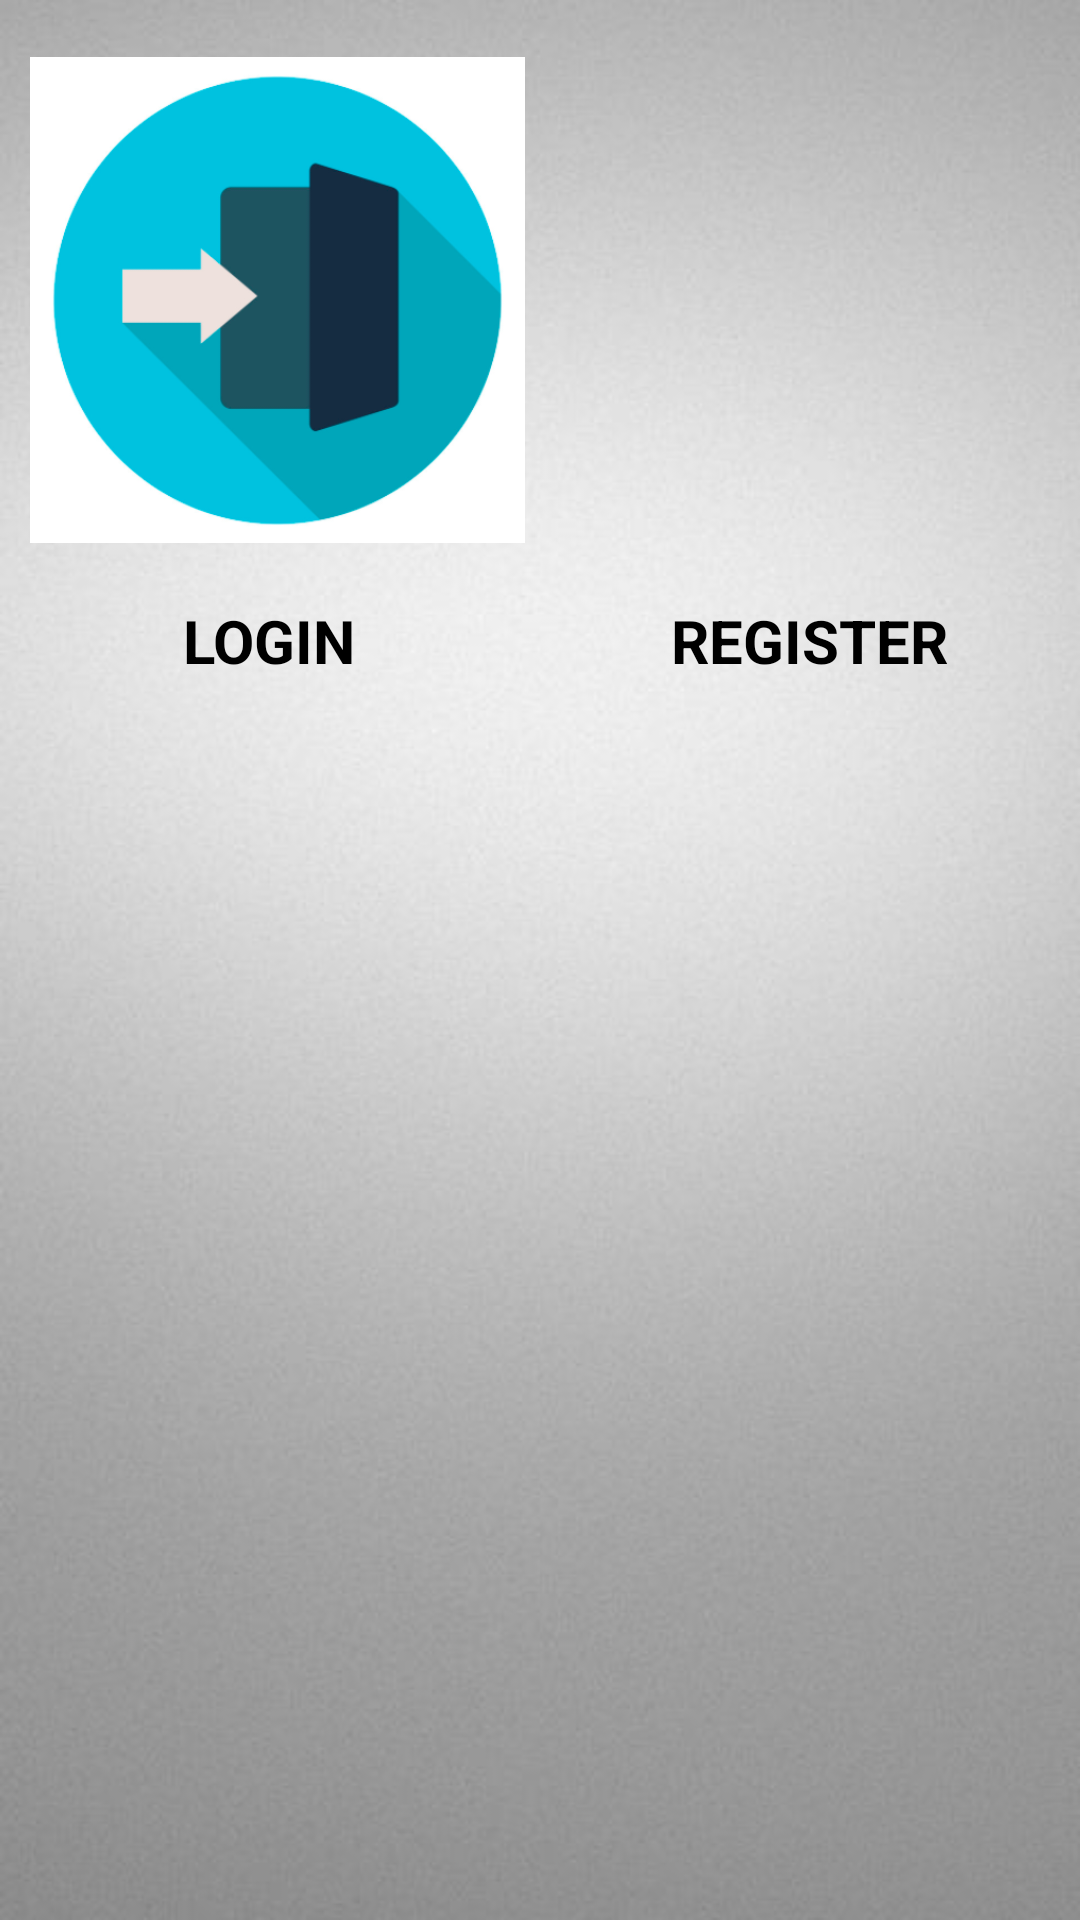

Layout XML and referenced resources for this Android screen:
<!-- AndroidManifest.xml: application theme Theme.ProjectFirestore -->
<!-- res/layout/activity_main.xml -->
<?xml version="1.0" encoding="utf-8"?>
<ScrollView xmlns:android="http://schemas.android.com/apk/res/android"
    android:layout_width="match_parent"
    android:background="@drawable/bg"
    android:layout_height="match_parent">

    <RelativeLayout
        android:layout_width="match_parent"
        android:layout_height="match_parent">


        <LinearLayout
            android:id="@+id/ll"
            android:layout_width="match_parent"
            android:layout_height="wrap_content"
            android:orientation="horizontal">

        <LinearLayout

            android:layout_width="match_parent"
            android:layout_height="wrap_content"
            android:layout_weight="1"
            android:orientation="vertical">

            <ImageView
                android:id="@+id/btnLogin"
                android:layout_width="match_parent"
                android:layout_height="200dp"
                android:layout_marginLeft="10dp"
                android:src="@drawable/login"
                android:layout_marginRight="5dp"

                android:text="Login" />

            <TextView
                android:layout_width="wrap_content"
                android:layout_height="wrap_content"
                android:text="Login"
                android:textColor="#000"
                android:gravity="center"
                android:layout_gravity="center"
                android:textSize="20dp"
                android:textAllCaps="true"
                android:textStyle="bold"/>

        </LinearLayout>

            <LinearLayout

                android:layout_width="match_parent"
                android:layout_height="wrap_content"
                android:layout_weight="1"
                android:orientation="vertical">


                <ImageView
                    android:id="@+id/btnRegistration"
                    android:layout_width="match_parent"
                    android:src="@drawable/reg"
                    android:layout_height="200dp"
                    android:layout_marginLeft="10dp"
                    android:layout_marginRight="5dp"
                    android:layout_weight="1"
                    android:text="Registration" />

                <TextView
                    android:layout_width="wrap_content"
                    android:layout_height="wrap_content"
                    android:text="Register"
                    android:textColor="#000"
                    android:gravity="center"
                    android:layout_gravity="center"
                    android:textSize="20dp"
                    android:textAllCaps="true"
                    android:textStyle="bold"/>

            </LinearLayout>






        </LinearLayout>


        <FrameLayout
            android:id="@+id/frameLayout"
            android:layout_width="match_parent"
            android:layout_height="match_parent"
            android:layout_below="@+id/ll"
            android:layout_weight="1" />


    </RelativeLayout>

</ScrollView>
<!-- resources referenced by this layout -->
<resources>
  <!-- drawable bg: jpeg bitmap (drawable, 28831 bytes) -->
  <!-- drawable login: png bitmap (drawable, 49168 bytes) -->
  <style name="Theme.ProjectFirestore" parent="Theme.MaterialComponents.DayNight.DarkActionBar">
          
          <item name="colorPrimary">@color/purple_500</item>
          <item name="colorPrimaryVariant">@color/purple_700</item>
          <item name="colorOnPrimary">@color/white</item>
          
          <item name="colorSecondary">@color/teal_200</item>
          <item name="colorSecondaryVariant">@color/teal_700</item>
          <item name="colorOnSecondary">@color/black</item>
          
          <item name="android:statusBarColor" tools:targetApi="l">?attr/colorPrimaryVariant</item>
          
      </style>
  <color name="purple_500">#FF03DAC5</color>
  <color name="purple_700">#FF3700B3</color>
  <color name="white">#FFFFFFFF</color>
  <color name="teal_200">#FF03DAC5</color>
  <color name="teal_700">#FF018786</color>
  <color name="black">#FF000000</color>
</resources>
